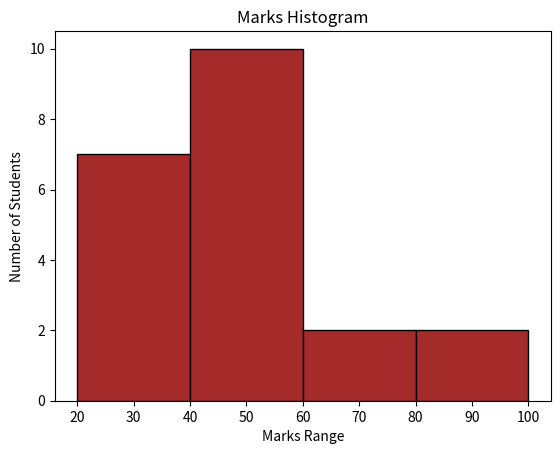
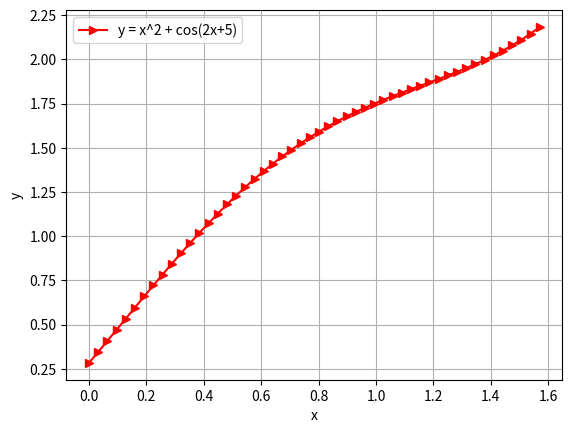
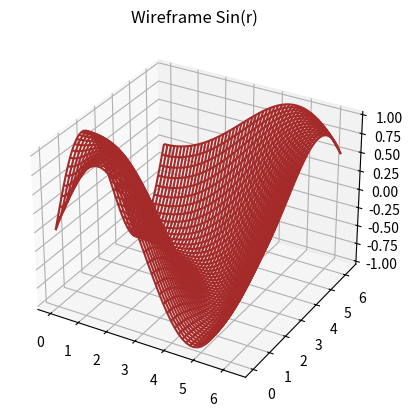

Python code for these plots, in order: (Note: this script raises an exception after producing the figures.)
import matplotlib.pyplot as plt
marks = [71, 29, 35, 21, 66, 32, 24, 27, 38, 44, 51, 42, 49, 86, 94, 46, 57, 47, 41, 50, 46]

bins = [20, 40, 60, 80, 100]

plt.figure()

plt.hist(marks, bins=bins, color='brown', edgecolor='black')

plt.xlabel('Marks Range')

plt.ylabel('Number of Students')

plt.title('Marks Histogram')

plt.show()


import matplotlib.pyplot as plt
import numpy as np
x = np.linspace(0, np.pi/2, 50)

y = x**2 + np.cos(2*x + 5)

plt.figure()

plt.plot(x, y, 'r-', marker='>', label='y = x^2 + cos(2x+5)')

plt.xlabel('x')

plt.ylabel('y')

plt.legend()

plt.grid(True)

plt.show()


import matplotlib.pyplot as plt
import numpy as np
x = np.linspace(0, 2*np.pi, 50)

y = np.linspace(0, 2*np.pi, 50)

X, Y = np.meshgrid(x, y)

Z = np.sin(np.sqrt(X**2 + Y**2))

fig = plt.figure()

ax = fig.add_subplot(111, projection='3d')

ax.plot_wireframe(X, Y, Z, color='brown')

ax.set_title('Wireframe Sin(r)')

plt.show()


import numpy as np
import sympy as sp
x, y = sp.symbols('x y')

L1 = sp.Line(3*x + 5*y - 4)

L2 = sp.Line(x - 5*y - 8)

intersection = L1.intersection(L2)

angle = L1.angle_between(L2)

print(f"Intersection: {intersection}")

print(f"Angle (radians): {angle}")

print(f"Angle (degrees): {np.degrees(float(angle))}")


import sympy as sp
poly = sp.Polygon(sp.Point(0, 0), sp.Point(5, 0), sp.Point(5, 2), sp.Point(0, 2))

P = sp.Point(5, 1)

is_inside = poly.encloses_point(P)

on_boundary = False

for side in poly.sides:
    if side.contains(P):
        on_boundary = True
        break

print(f"Point (5,1) is strictly inside: {is_inside}")

print(f"Point (5,1) is on boundary: {on_boundary}")

new_verts = [p.translate(3, 3) for p in poly.vertices]

print("Translated Vertices:", new_verts)


import matplotlib.pyplot as plt
import numpy as np
def apply_transformation(points, matrix):
    return np.dot(points, matrix.T)

poly = np.array([[10, 5], [-7, 4], [8, -3]])

poly_plot = np.vstack([poly, poly[0]])

Ref = np.diag([-1, 1])

theta = np.radians(90)

c, s = np.cos(theta), np.sin(theta)

Rot = np.array([[0, -1], [1, 0]])

Scale = np.diag([7, 7])

p1 = apply_transformation(poly, Ref)

p2 = apply_transformation(p1, Rot)

p3 = apply_transformation(p2, Scale)

p3_plot = np.vstack([p3, p3[0]])

plt.figure()

plt.plot(poly_plot[:, 0], poly_plot[:, 1], 'b-', label='Original')

plt.plot(p3_plot[:, 0], p3_plot[:, 1], 'r-', label='Final Transformed')

plt.legend()

plt.grid(True)

plt.axis('equal')

plt.title("Combined Transformations")

plt.show()


import numpy as np
import matplotlib.pyplot as plt

a = 10.0
x_limit = 50
n_points = 50

t_max = np.sqrt(x_limit / a)
t = np.linspace(-t_max, t_max, n_points)

x = a * t**2
y = 2 * a * t

plt.figure()
plt.plot(x, y, label=f'y^2 = 40x')
plt.title(f'Parabola y^2 = 40x (Iterative)')
plt.xlabel('x')
plt.ylabel('y')
plt.axhline(0, color='black', linewidth=0.5)
plt.axvline(0, color='black', linewidth=0.5)
plt.legend()
plt.grid(True)
plt.show()
